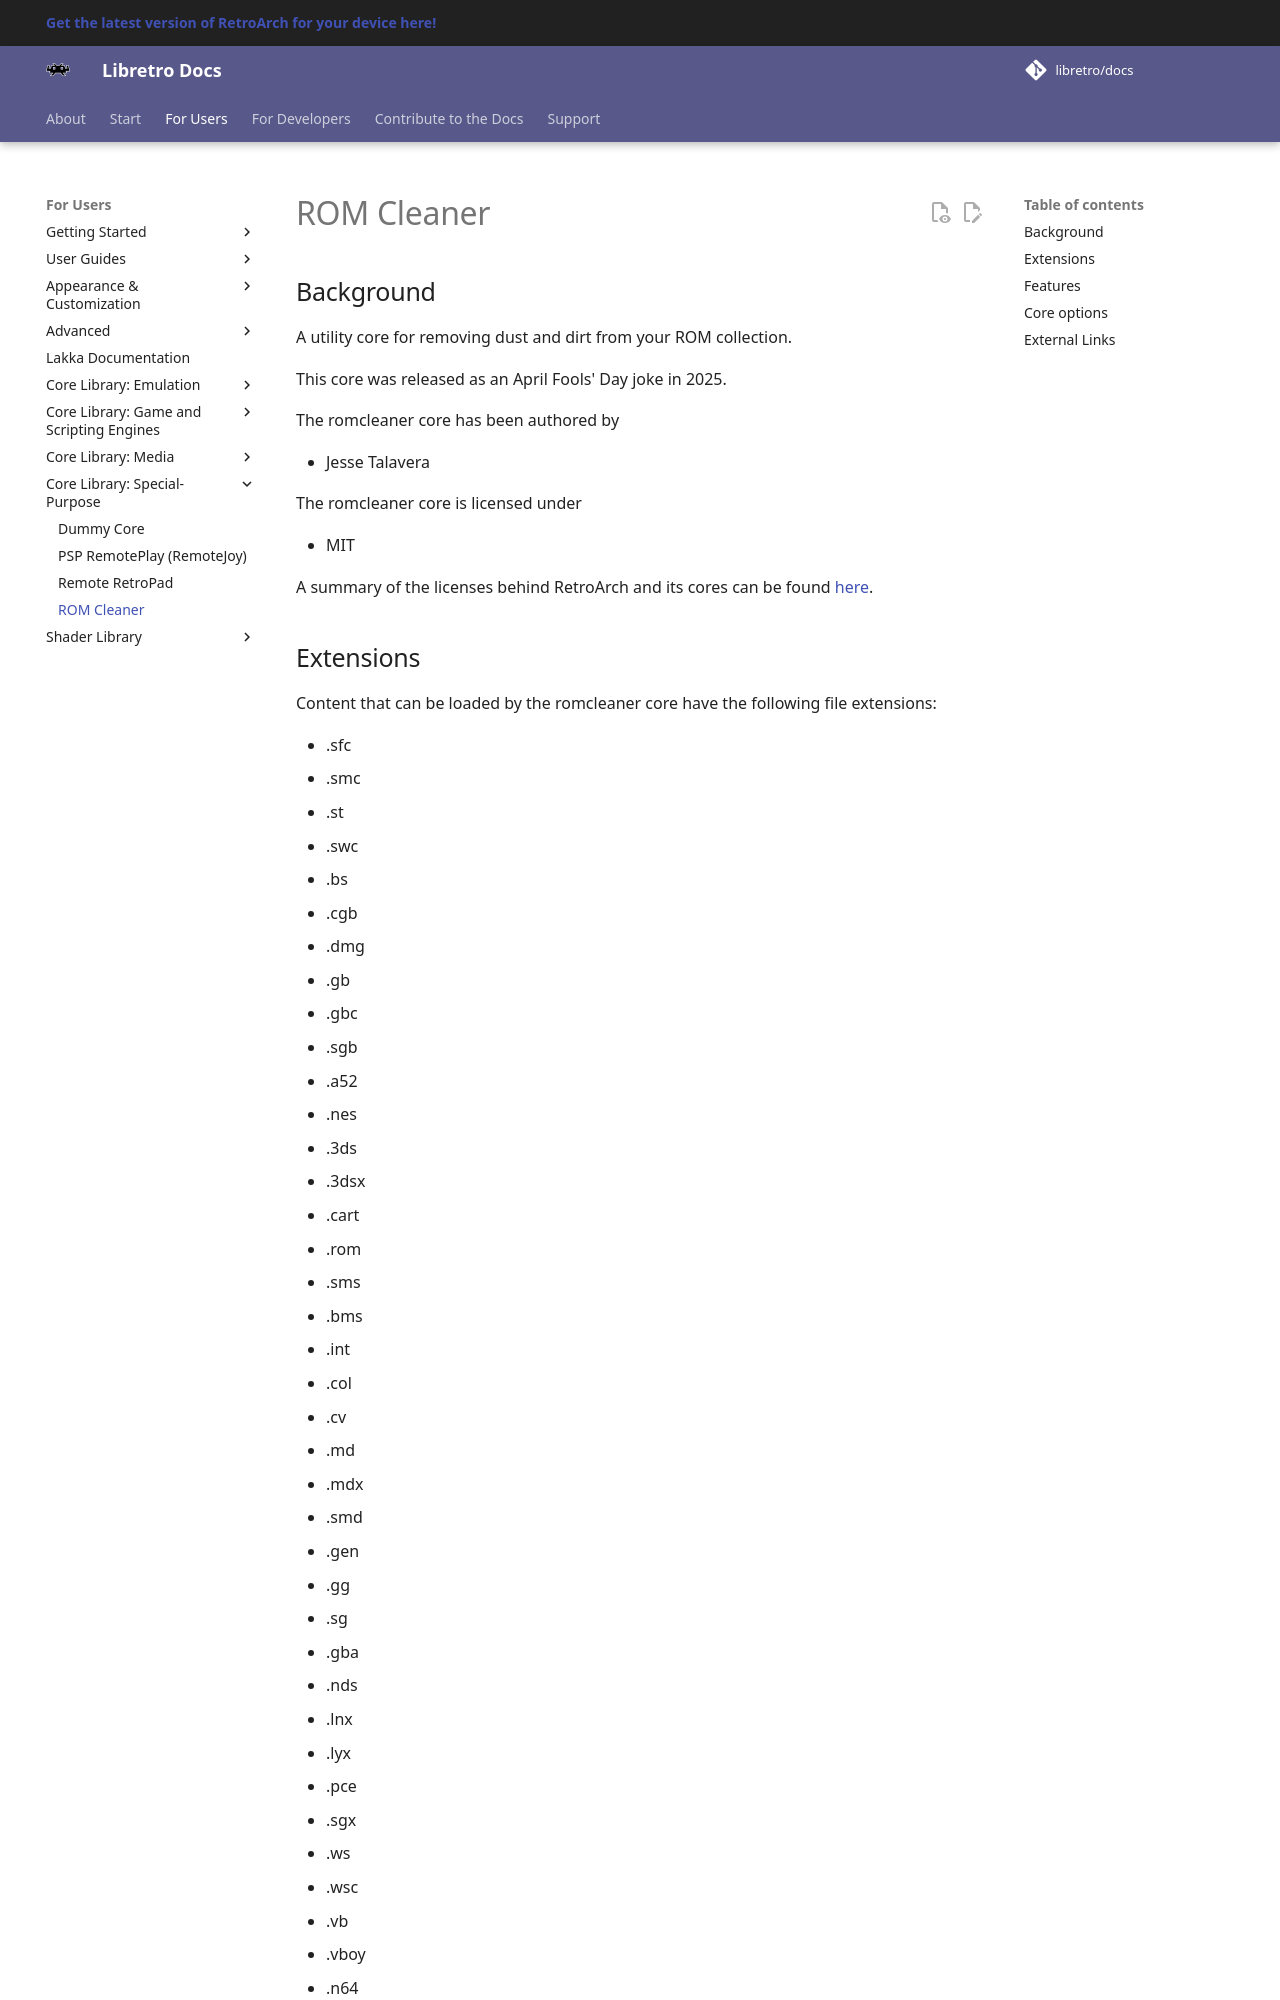

repository: libretro/docs · page: library/romcleaner/index.html · generator: mkdocs

---
title: "ROM Cleaner core for RetroArch"
description: "RetroArch ROM Cleaner core: core options. A utility core for removing dust and dirt from your ROM collection."
---

# ROM Cleaner

## Background

A utility core for removing dust and dirt from your ROM collection.

This core was released as an April Fools' Day joke in 2025.

The romcleaner core has been authored by

- Jesse Talavera

The romcleaner core is licensed under

- MIT

A summary of the licenses behind RetroArch and its cores can be found [here](../development/licenses.md).

## Extensions

Content that can be loaded by the romcleaner core have the following file extensions:

- .sfc
- .smc
- .st
- .swc
- .bs
- .cgb
- .dmg
- .gb
- .gbc
- .sgb
- .a52
- .nes
- .3ds
- .3dsx
- .cart
- .rom
- .sms
- .bms
- .int
- .col
- .cv
- .md
- .mdx
- .smd
- .gen
- .gg
- .sg
- .gba
- .nds
- .lnx
- .lyx
- .pce
- .sgx
- .ws
- .wsc
- .vb
- .vboy
- .n64
- .z64
- .v64
- .vec
